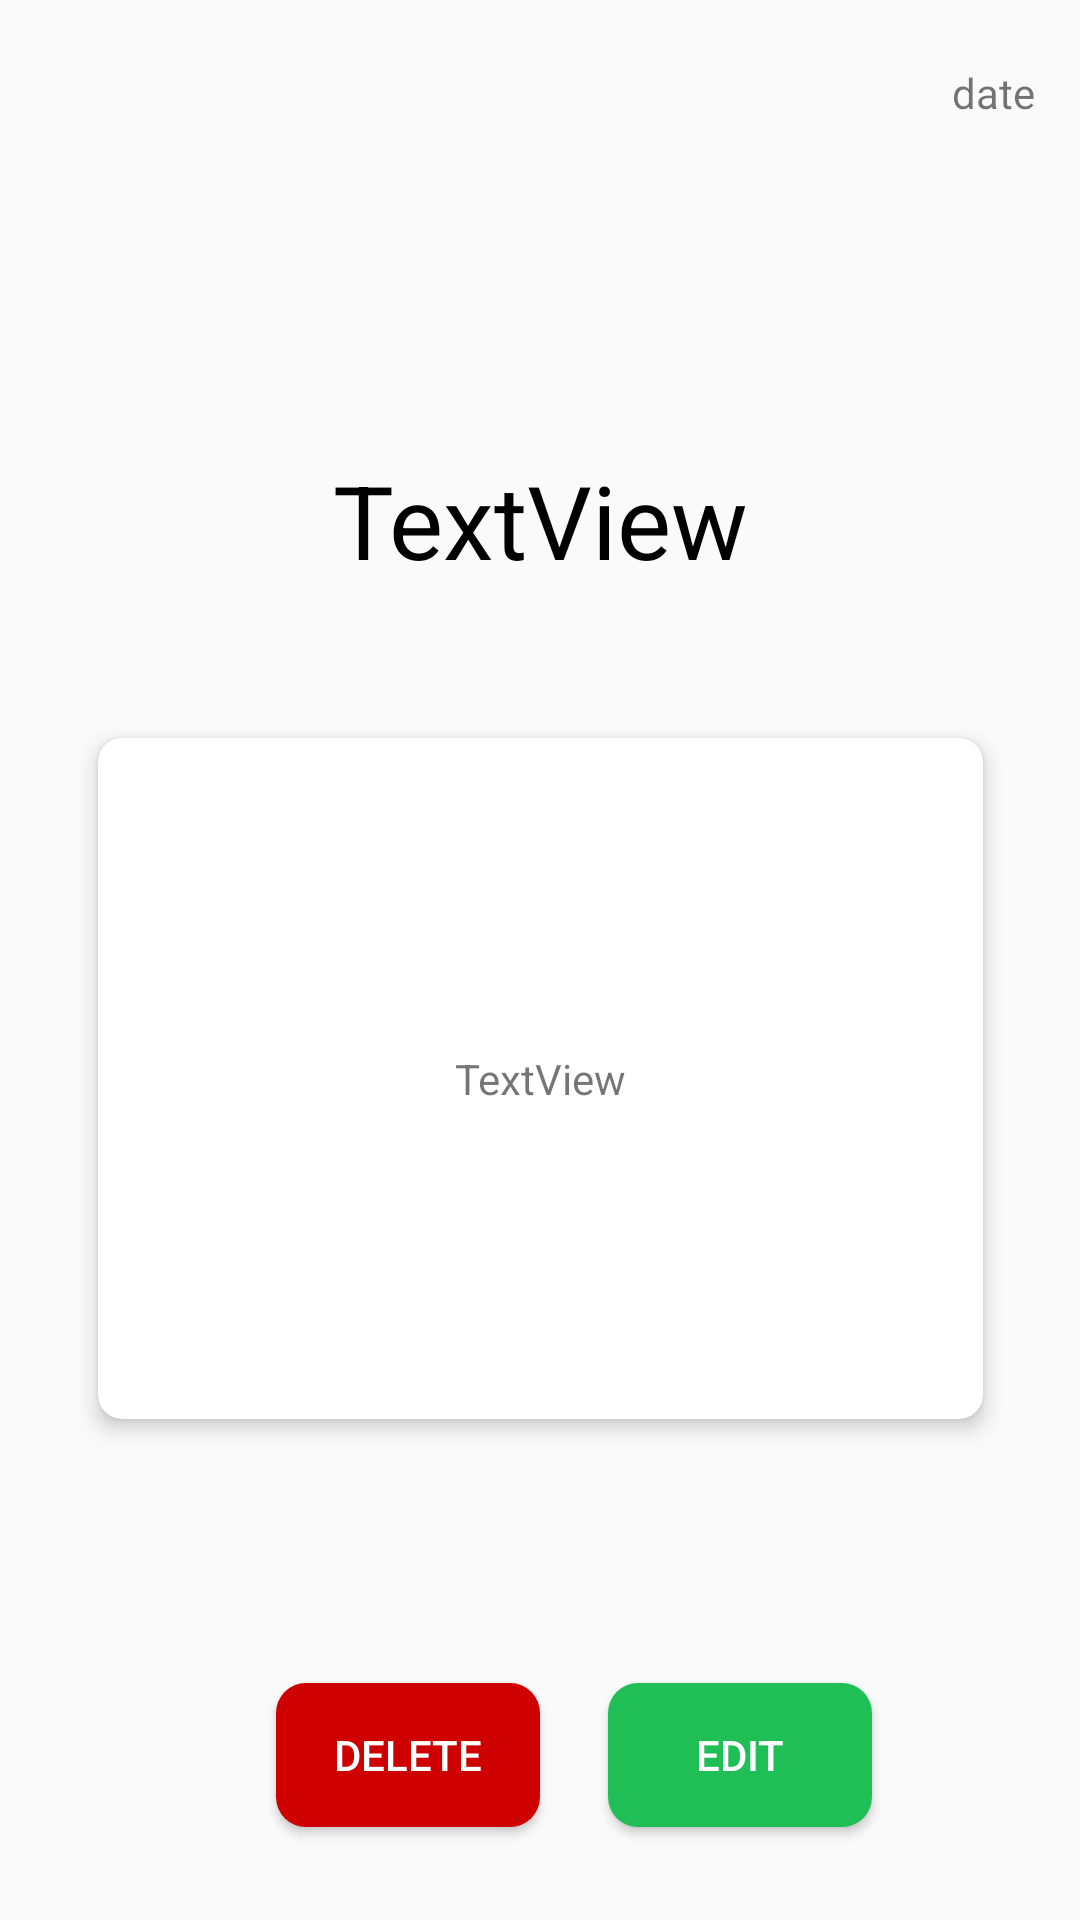

Layout XML and referenced resources for this Android screen:
<!-- AndroidManifest.xml: application theme Theme.MoveoApp -->
<!-- res/layout/fragment_note_details.xml -->
<?xml version="1.0" encoding="utf-8"?>
<androidx.constraintlayout.widget.ConstraintLayout xmlns:android="http://schemas.android.com/apk/res/android"
    xmlns:app="http://schemas.android.com/apk/res-auto"
    xmlns:tools="http://schemas.android.com/tools"
    android:layout_width="match_parent"
    android:layout_height="match_parent"
    tools:context=".NoteDetailsFragment">










    <TextView
        android:id="@+id/note_details_title"
        android:layout_width="wrap_content"
        android:layout_height="47dp"
        android:layout_marginTop="150dp"
        android:gravity="center"
        android:text="TextView"
        android:textColor="#000000"
        android:textSize="34sp"
        app:layout_constraintEnd_toEndOf="parent"
        app:layout_constraintStart_toStartOf="parent"
        app:layout_constraintTop_toTopOf="parent" />

    <androidx.cardview.widget.CardView
        android:id="@+id/cardView"
        android:layout_width="295dp"
        android:layout_height="227dp"
        android:layout_margin="16dp"
        app:cardBackgroundColor="@color/white"
        app:cardCornerRadius="8dp"
        app:cardElevation="4dp"
        app:layout_constraintBottom_toBottomOf="parent"
        app:layout_constraintEnd_toEndOf="parent"
        app:layout_constraintStart_toStartOf="parent"
        app:layout_constraintTop_toBottomOf="@+id/note_details_title"
        app:layout_constraintVertical_bias="0.179">

        <TextView
            android:id="@+id/note_details_body"
            android:layout_width="match_parent"
            android:layout_height="match_parent"
            android:gravity="center"
            android:text="TextView" />
    </androidx.cardview.widget.CardView>

    <TextView
        android:id="@+id/note_details_date"
        android:layout_width="wrap_content"
        android:layout_height="32dp"
        android:layout_marginTop="15dp"
        android:layout_marginEnd="15dp"
        android:gravity="center"
        android:text="date"
        app:layout_constraintEnd_toEndOf="parent"
        app:layout_constraintTop_toTopOf="parent" />

    <Button
        android:id="@+id/note_details_edit_btn"
        android:layout_width="wrap_content"
        android:layout_height="wrap_content"
        android:layout_marginTop="88dp"
        android:text="EDIT"
        android:background="@drawable/custom_button"
        android:backgroundTint="#20bf55"
        android:textColor="#ffffff"

        app:layout_constraintEnd_toEndOf="parent"
        app:layout_constraintHorizontal_bias="0.245"
        app:layout_constraintStart_toEndOf="@+id/note_details_delete_btn"
        app:layout_constraintTop_toBottomOf="@+id/cardView" />

    <Button
        android:id="@+id/note_details_delete_btn"
        android:layout_width="wrap_content"
        android:layout_height="wrap_content"
        android:layout_marginStart="92dp"
        android:layout_marginTop="88dp"
        android:text="delete"
        android:backgroundTint="#CF0000"
        android:textColor="#ffffff"
        android:background="@drawable/custom_button"
        app:layout_constraintStart_toStartOf="parent"
        app:layout_constraintTop_toBottomOf="@+id/cardView" />

</androidx.constraintlayout.widget.ConstraintLayout>
<!-- resources referenced by this layout -->
<resources>
  <!-- drawable custom_button (drawable) -->
  <?xml version="1.0" encoding="utf-8"?>
  <shape xmlns:android="http://schemas.android.com/apk/res/android" android:shape="rectangle">
  <solid android:color="#01baef"></solid>
      <corners android:radius="10dp"></corners>
  </shape>
  <style name="Theme.MoveoApp" parent="Theme.AppCompat.Light">
          
          <item name="colorPrimary">@color/white</item>
          <item name="colorPrimaryVariant">@color/purple_700</item>
          <item name="colorOnPrimary">@color/white</item>
          
          <item name="colorSecondary">@color/teal_200</item>
          <item name="colorSecondaryVariant">@color/teal_700</item>
          <item name="colorOnSecondary">@color/black</item>
          
          <item name="android:statusBarColor">#E5E7E5</item>
          
      </style>
  <!-- not gathered from this repository: default colours our renderer supplied (Android Studio template values) -->
  <color name="purple_700">#FF3700B3</color>
  <color name="teal_200">#FF03DAC5</color>
  <color name="teal_700">#FF018786</color>
  <color name="black">#FF000000</color>
  <color name="white">#FFFFFFFF</color>
</resources>
